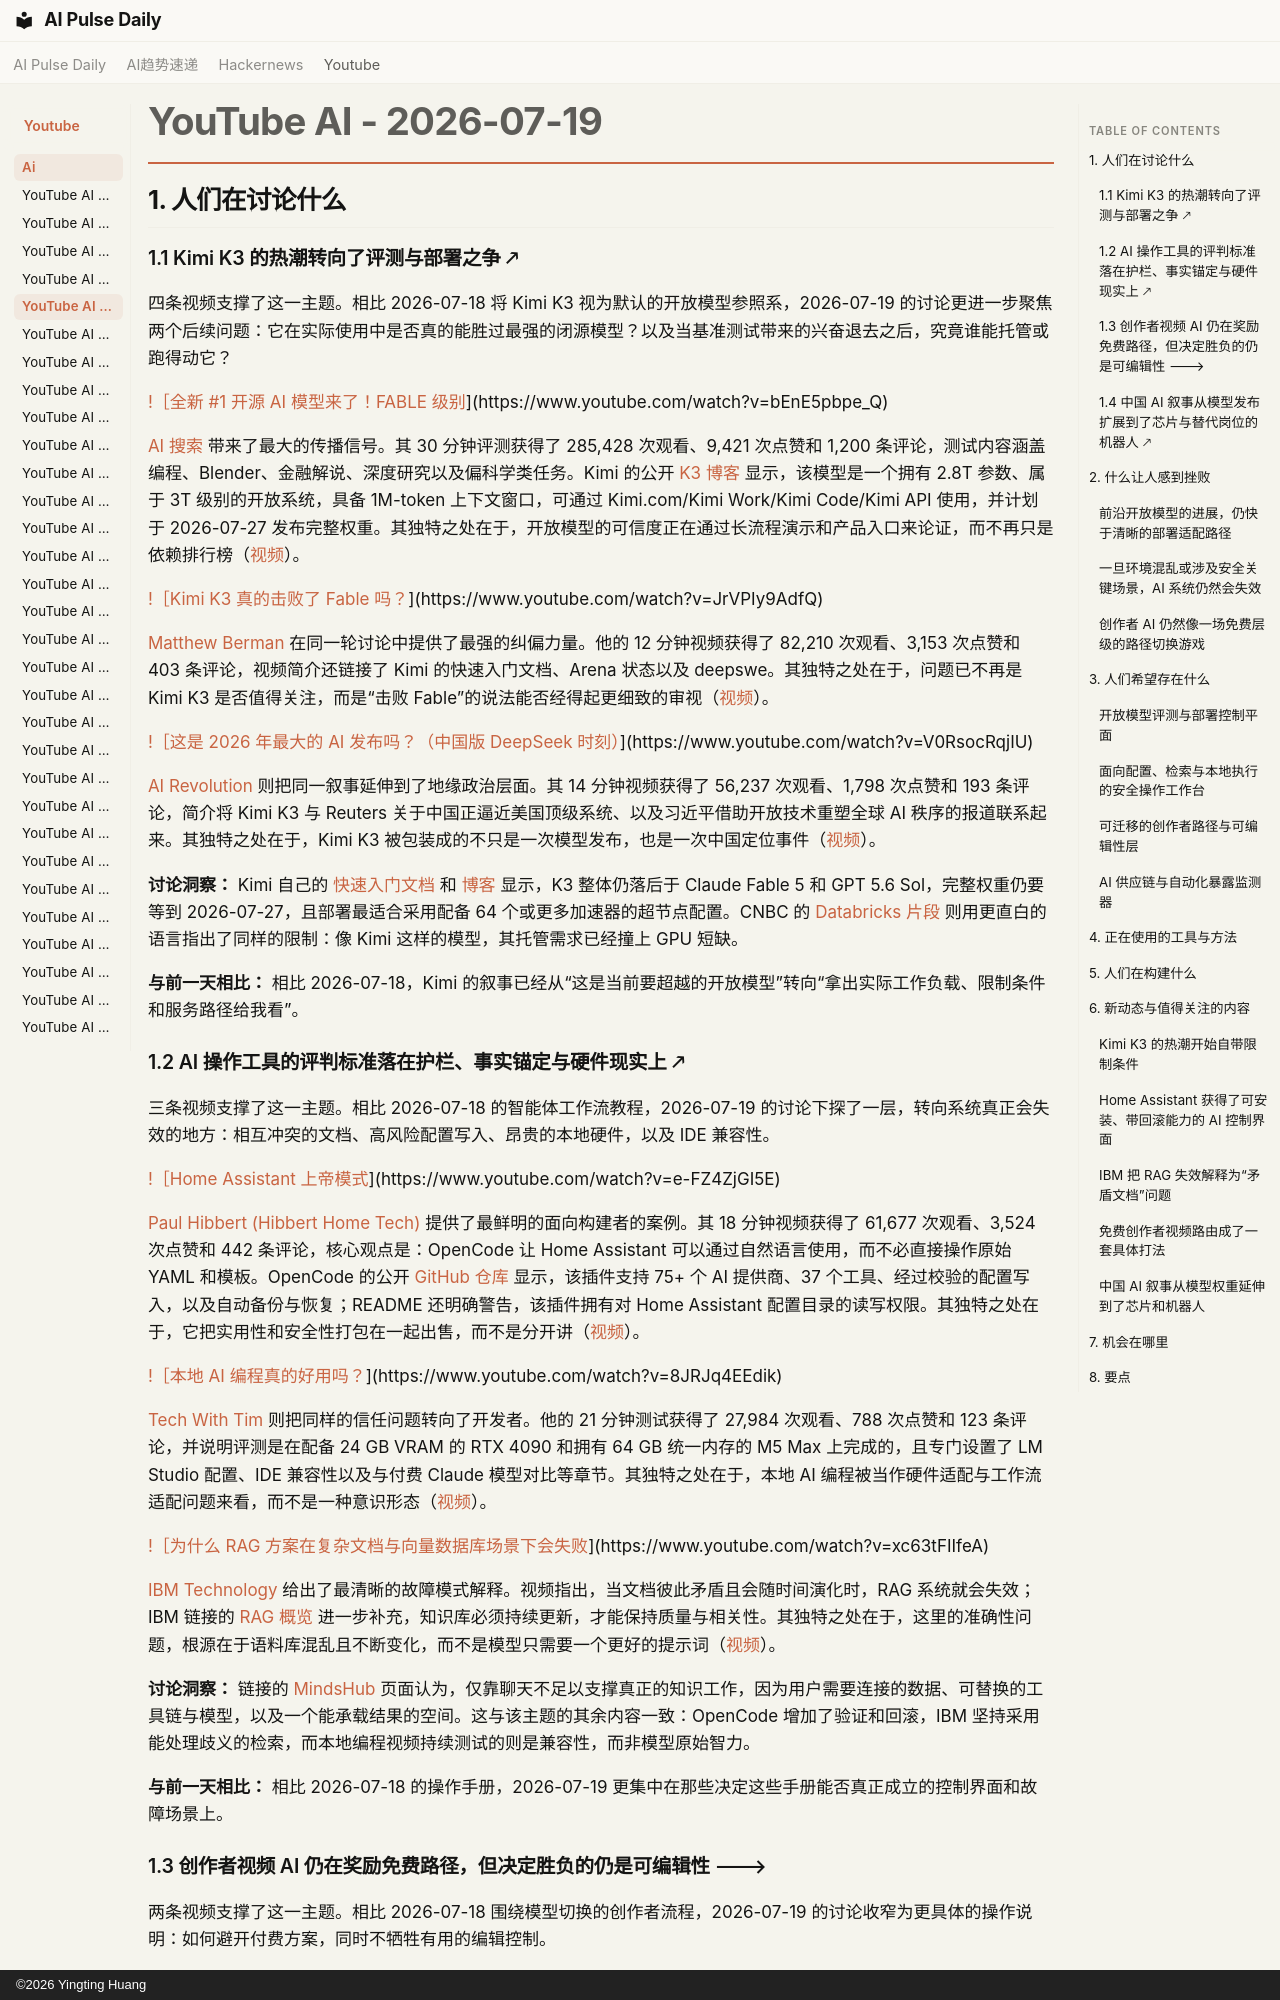

repository: vibewatch/vibewatch.github.io · page: youtube/ai/2026-07-19.zh/index.html · generator: mkdocs · copyright: ©2026 Yingting Huang

# YouTube AI - 2026-07-19

## 1. 人们在讨论什么

### 1.1 Kimi K3 的热潮转向了评测与部署之争 🡕

四条视频支撑了这一主题。相比 2026-07-18 将 Kimi K3 视为默认的开放模型参照系，2026-07-19 的讨论更进一步聚焦两个后续问题：它在实际使用中是否真的能胜过最强的闭源模型？以及当基准测试带来的兴奋退去之后，究竟谁能托管或跑得动它？

[!［全新 #1 开源 AI 模型来了！FABLE 级别](https://i.ytimg.com/vi/bEnE5pbpe_Q/maxresdefault.jpg)](https://www.youtube.com/watch?v=bEnE5pbpe_Q)

[AI 搜索](https://www.youtube.com/channel/UCIgnGlGkVRhd4qNFcEwLL4A) 带来了最大的传播信号。其 30 分钟评测获得了 285,428 次观看、9,421 次点赞和 1,200 条评论，测试内容涵盖编程、Blender、金融解说、深度研究以及偏科学类任务。Kimi 的公开 [K3 博客](https://www.kimi.com/blog/kimi-k3) 显示，该模型是一个拥有 2.8T 参数、属于 3T 级别的开放系统，具备 1M-token 上下文窗口，可通过 Kimi.com/Kimi Work/Kimi Code/Kimi API 使用，并计划于 2026-07-27 发布完整权重。其独特之处在于，开放模型的可信度正在通过长流程演示和产品入口来论证，而不再只是依赖排行榜（[视频](https://www.youtube.com/watch?v=bEnE5pbpe_Q)）。

[!［Kimi K3 真的击败了 Fable 吗？](https://i.ytimg.com/vi/JrVPIy9AdfQ/maxresdefault.jpg)](https://www.youtube.com/watch?v=JrVPIy9AdfQ)

[Matthew Berman](https://www.youtube.com/channel/UCawZsQWqfGSbCI5yjkdVkTA) 在同一轮讨论中提供了最强的纠偏力量。他的 12 分钟视频获得了 82,210 次观看、3,153 次点赞和 403 条评论，视频简介还链接了 Kimi 的快速入门文档、Arena 状态以及 deepswe。其独特之处在于，问题已不再是 Kimi K3 是否值得关注，而是“击败 Fable”的说法能否经得起更细致的审视（[视频](https://www.youtube.com/watch?v=JrVPIy9AdfQ)）。

[!［这是 2026 年最大的 AI 发布吗？（中国版 DeepSeek 时刻）](https://i.ytimg.com/vi/V0RsocRqjIU/maxresdefault.jpg)](https://www.youtube.com/watch?v=V0RsocRqjIU)

[AI Revolution](https://www.youtube.com/channel/UC5l7RouTQ60oUjLjt1Nh-UQ) 则把同一叙事延伸到了地缘政治层面。其 14 分钟视频获得了 56,237 次观看、1,798 次点赞和 193 条评论，简介将 Kimi K3 与 Reuters 关于中国正逼近美国顶级系统、以及习近平借助开放技术重塑全球 AI 秩序的报道联系起来。其独特之处在于，Kimi K3 被包装成的不只是一次模型发布，也是一次中国定位事件（[视频](https://www.youtube.com/watch?v=V0RsocRqjIU)）。

**讨论洞察：** Kimi 自己的 [快速入门文档](https://platform.kimi.ai/docs/guide/kimi-k3-quickstart) 和 [博客](https://www.kimi.com/blog/kimi-k3) 显示，K3 整体仍落后于 Claude Fable 5 和 GPT 5.6 Sol，完整权重仍要等到 2026-07-27，且部署最适合采用配备 64 个或更多加速器的超节点配置。CNBC 的 [Databricks 片段](https://www.youtube.com/watch?v=1fm21MPNxHI) 则用更直白的语言指出了同样的限制：像 Kimi 这样的模型，其托管需求已经撞上 GPU 短缺。

**与前一天相比：** 相比 2026-07-18，Kimi 的叙事已经从“这是当前要超越的开放模型”转向“拿出实际工作负载、限制条件和服务路径给我看”。

### 1.2 AI 操作工具的评判标准落在护栏、事实锚定与硬件现实上 🡕

三条视频支撑了这一主题。相比 2026-07-18 的智能体工作流教程，2026-07-19 的讨论下探了一层，转向系统真正会失效的地方：相互冲突的文档、高风险配置写入、昂贵的本地硬件，以及 IDE 兼容性。

[!［Home Assistant 上帝模式](https://i.ytimg.com/vi/e-FZ4ZjGI5E/maxresdefault.jpg)](https://www.youtube.com/watch?v=e-FZ4ZjGI5E)

[Paul Hibbert (Hibbert Home Tech)](https://www.youtube.com/channel/UCYLnawaM-36HncBBUeWrlGA) 提供了最鲜明的面向构建者的案例。其 18 分钟视频获得了 61,677 次观看、3,524 次点赞和 442 条评论，核心观点是：OpenCode 让 Home Assistant 可以通过自然语言使用，而不必直接操作原始 YAML 和模板。OpenCode 的公开 [GitHub 仓库](https://github.com/magnusoverli/opencode) 显示，该插件支持 75+ 个 AI 提供商、37 个工具、经过校验的配置写入，以及自动备份与恢复；README 还明确警告，该插件拥有对 Home Assistant 配置目录的读写权限。其独特之处在于，它把实用性和安全性打包在一起出售，而不是分开讲（[视频](https://www.youtube.com/watch?v=e-FZ4ZjGI5E)）。

[!［本地 AI 编程真的好用吗？](https://i.ytimg.com/vi/8JRJq4EEdik/maxresdefault.jpg)](https://www.youtube.com/watch?v=8JRJq4EEdik)

[Tech With Tim](https://www.youtube.com/channel/UC4JX40jDee_tINbkjycV4Sg) 则把同样的信任问题转向了开发者。他的 21 分钟测试获得了 27,984 次观看、788 次点赞和 123 条评论，并说明评测是在配备 24 GB VRAM 的 RTX 4090 和拥有 64 GB 统一内存的 M5 Max 上完成的，且专门设置了 LM Studio 配置、IDE 兼容性以及与付费 Claude 模型对比等章节。其独特之处在于，本地 AI 编程被当作硬件适配与工作流适配问题来看，而不是一种意识形态（[视频](https://www.youtube.com/watch?v=8JRJq4EEdik)）。

[!［为什么 RAG 方案在复杂文档与向量数据库场景下会失败](https://i.ytimg.com/vi/xc63tFIIfeA/maxresdefault.jpg)](https://www.youtube.com/watch?v=xc63tFIIfeA)

[IBM Technology](https://www.youtube.com/channel/UCKWaEZ-_VweaEx1j62do_vQ) 给出了最清晰的故障模式解释。视频指出，当文档彼此矛盾且会随时间演化时，RAG 系统就会失效；IBM 链接的 [RAG 概览](https://www.ibm.com/think/topics/retrieval-augmented-generation?utm_medium=OSocial&utm_source=Youtube&utm_content=WAIWW&utm_id=YT-201-Rag-solutions-with-complex-documents) 进一步补充，知识库必须持续更新，才能保持质量与相关性。其独特之处在于，这里的准确性问题，根源在于语料库混乱且不断变化，而不是模型只需要一个更好的提示词（[视频](https://www.youtube.com/watch?v=xc63tFIIfeA)）。

**讨论洞察：** 链接的 [MindsHub](https://mindshub.ai) 页面认为，仅靠聊天不足以支撑真正的知识工作，因为用户需要连接的数据、可替换的工具链与模型，以及一个能承载结果的空间。这与该主题的其余内容一致：OpenCode 增加了验证和回滚，IBM 坚持采用能处理歧义的检索，而本地编程视频持续测试的则是兼容性，而非模型原始智力。

**与前一天相比：** 相比 2026-07-18 的操作手册，2026-07-19 更集中在那些决定这些手册能否真正成立的控制界面和故障场景上。
